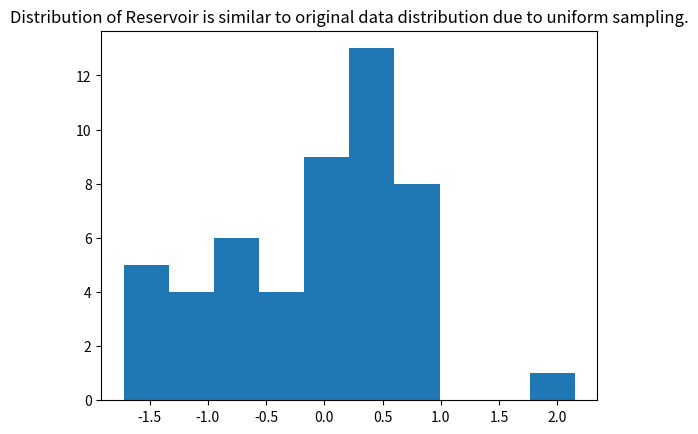

Write Python code to recreate this figure.
# reservoir sampling. Obtain uniform sample of k data points from a large data
# set whose size is unknown
import random
import matplotlib.pyplot as plt
import numpy as np

k = 50 # reservoir size
N = 10000 # population size
data = [random.gauss(0,1) for i in range(0, N)] 

#plt.hist(data)
#plt.title("Showing Distribution of Data") 

# get a uniform sample
def get_reservoir(k, data):
    res = [None]*k
    
    for i in range(k):
        res[i] = data[i]
    
    for i in range(k, len(data)):
        if random.randint(0,1) < k/i:
            # drop a random collected datapoint and collect ith datapoint
            res[random.randint(0, k-1)] = data[i]
    
    return res
    
reservoir = get_reservoir(k, data)

plt.hist(reservoir)
plt.title("Distribution of Reservoir is similar to original data distribution due to uniform sampling.")